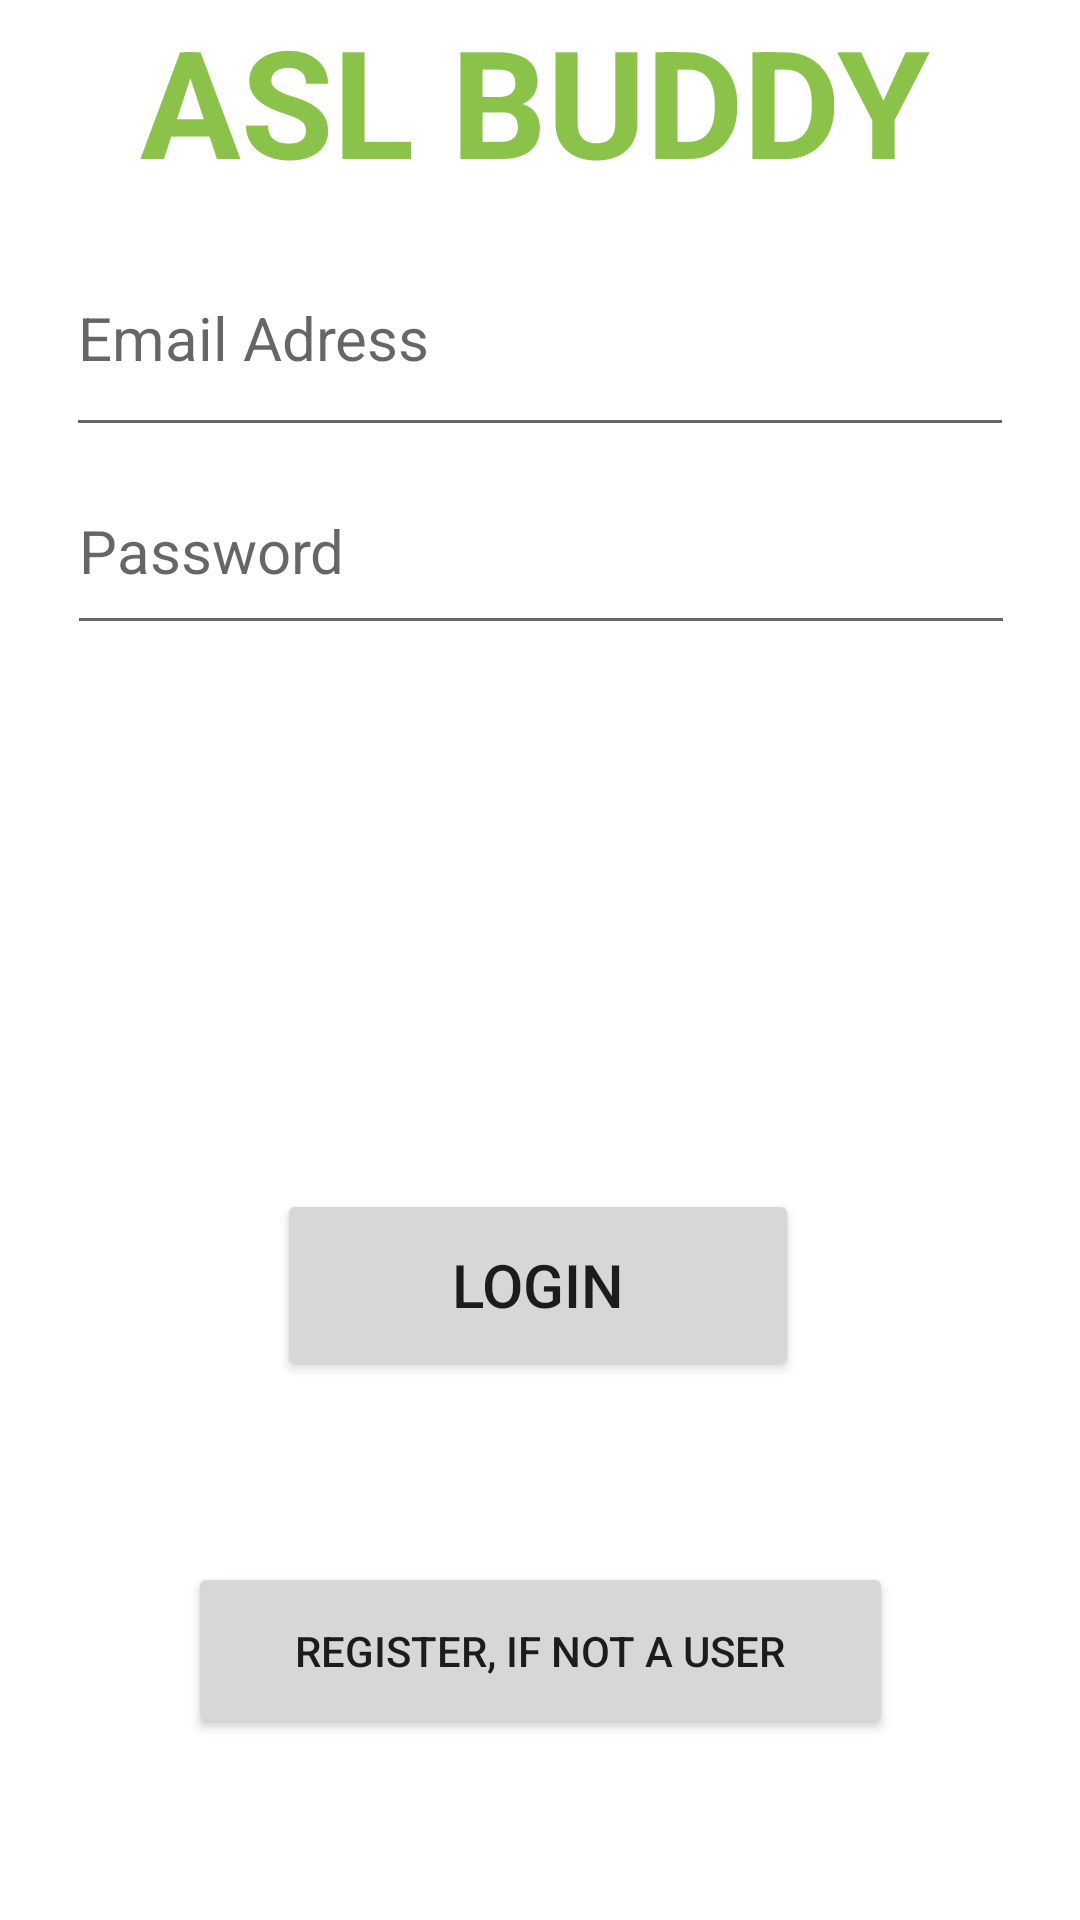

Produce the Android XML layout that renders to this screen, including the resource entries it uses.
<!-- AndroidManifest.xml: application theme Theme.Asl_buddy -->
<!-- res/layout/activity_login_page.xml -->
<?xml version="1.0" encoding="utf-8"?>
<androidx.constraintlayout.widget.ConstraintLayout xmlns:android="http://schemas.android.com/apk/res/android"
    xmlns:app="http://schemas.android.com/apk/res-auto"
    xmlns:tools="http://schemas.android.com/tools"
    android:layout_width="match_parent"
    android:layout_height="match_parent"
    tools:context=".login_page">
    <TextView
        android:id="@+id/textView"
        android:layout_width="266dp"
        android:layout_height="73dp"
        android:text="ASL BUDDY"
        android:textColor="#8BC34A"
        android:textSize="50dp"
        android:textStyle="bold"
        app:layout_constraintEnd_toEndOf="parent"
        app:layout_constraintHorizontal_bias="0.496"
        app:layout_constraintStart_toStartOf="parent"
        app:layout_constraintTop_toTopOf="parent" />

    <EditText
        android:id="@+id/editTextTextEmailAddress"
        android:layout_width="316dp"
        android:layout_height="76dp"
        android:ems="10"
        android:hint="Email Adress"
        android:inputType="textEmailAddress"
        android:textSize="20dp"
        app:layout_constraintEnd_toEndOf="parent"
        app:layout_constraintStart_toStartOf="parent"
        app:layout_constraintTop_toBottomOf="@+id/textView" />

    <EditText
        android:id="@+id/editTextTextPassword"
        android:layout_width="316dp"
        android:layout_height="66dp"
        android:ems="10"
        android:hint="Password"
        android:inputType="textPassword"
        android:textSize="20dp"
        app:layout_constraintEnd_toEndOf="parent"
        app:layout_constraintHorizontal_bias="0.505"
        app:layout_constraintStart_toStartOf="parent"
        app:layout_constraintTop_toBottomOf="@+id/editTextTextEmailAddress" />

    <Button
        android:id="@+id/button4"
        android:layout_width="174dp"
        android:layout_height="64dp"
        android:text="Login"
        android:textSize="20dp"
        app:layout_constraintBottom_toBottomOf="parent"
        app:layout_constraintEnd_toEndOf="parent"
        app:layout_constraintHorizontal_bias="0.497"
        app:layout_constraintStart_toStartOf="parent"
        app:layout_constraintTop_toBottomOf="@+id/editTextTextPassword"
        app:layout_constraintVertical_bias="0.502" />

    <Button
        android:id="@+id/button6"
        android:layout_width="235dp"
        android:layout_height="59dp"
        android:text="Register, If not a USer"
        app:layout_constraintBottom_toBottomOf="parent"
        app:layout_constraintEnd_toEndOf="parent"
        app:layout_constraintStart_toStartOf="parent"
        app:layout_constraintTop_toBottomOf="@+id/button4" />

</androidx.constraintlayout.widget.ConstraintLayout>
<!-- resources referenced by this layout -->
<resources>
  <style name="Theme.Asl_buddy" parent="Theme.MaterialComponents.DayNight.DarkActionBar">
          
          <item name="colorPrimary">@color/purple_500</item>
          <item name="colorPrimaryVariant">@color/purple_700</item>
          <item name="colorOnPrimary">@color/white</item>
          
          <item name="colorSecondary">@color/teal_200</item>
          <item name="colorSecondaryVariant">@color/teal_700</item>
          <item name="colorOnSecondary">@color/black</item>
          
          <item name="android:statusBarColor" tools:targetApi="l">?attr/colorPrimaryVariant</item>
          
      </style>
  <!-- not gathered from this repository: default colours our renderer supplied (Android Studio template values) -->
  <color name="purple_500">#FF6200EE</color>
  <color name="purple_700">#FF3700B3</color>
  <color name="teal_200">#FF03DAC5</color>
  <color name="teal_700">#FF018786</color>
  <color name="black">#FF000000</color>
  <color name="white">#FFFFFFFF</color>
</resources>
